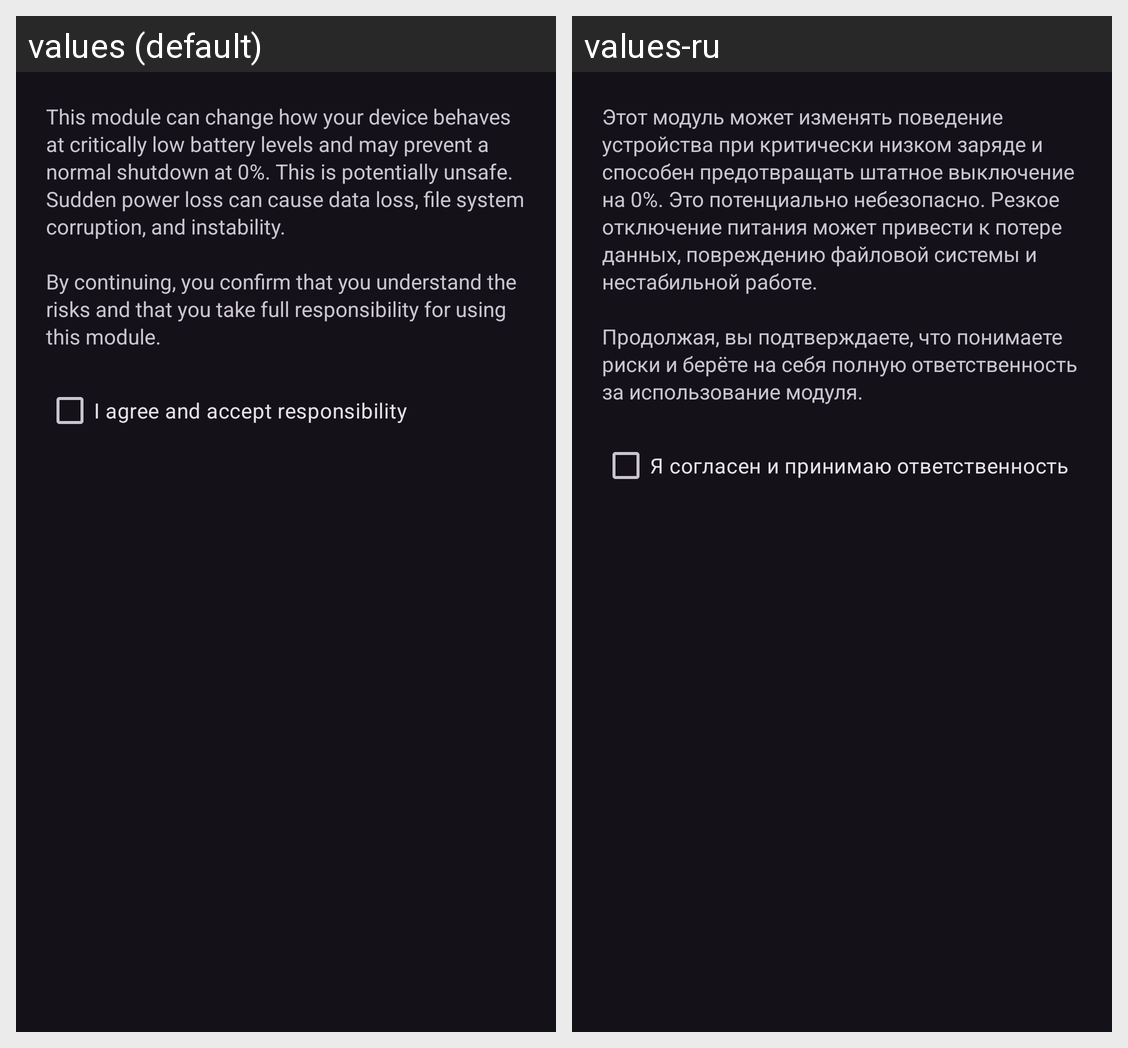

Here is an Android app screen in its default locale and in the app's own translations. Write out the translated-string differences for the strings that appear on this screen.
Android screen res/layout/dialog_disclaimer.xml rendered under 2 locales, left to right: values (default), values-ru. Device: Nexus 5 (rendered at 1080×1920; each locale shown at half size, 540×960, under a caption strip naming it); theme Theme.BatteryGuardian.
Strings drawn on this screen, with the default value and each locale's value (text and hints the layout hard-codes, and strings that could not be matched under every locale, appear in the picture but are not listed):

disclaimer_message
  values: This module can change how your device behaves at critically low battery levels and may prevent a normal shutdown at 0%. This is potentially unsafe. Sudden power loss can cause data loss, file system corruption, and instability.
      
      By continuing, you confirm that you understand the risks and that you take full responsibility for using this module.
  values-ru: Этот модуль может изменять поведение устройства при критически низком заряде и способен предотвращать штатное выключение на 0%. Это потенциально небезопасно. Резкое отключение питания может привести к потере данных, повреждению файловой системы и нестабильной работе.
      
      Продолжая, вы подтверждаете, что понимаете риски и берёте на себя полную ответственность за использование модуля.

disclaimer_agree
  values: I agree and accept responsibility
  values-ru: Я согласен и принимаю ответственность
